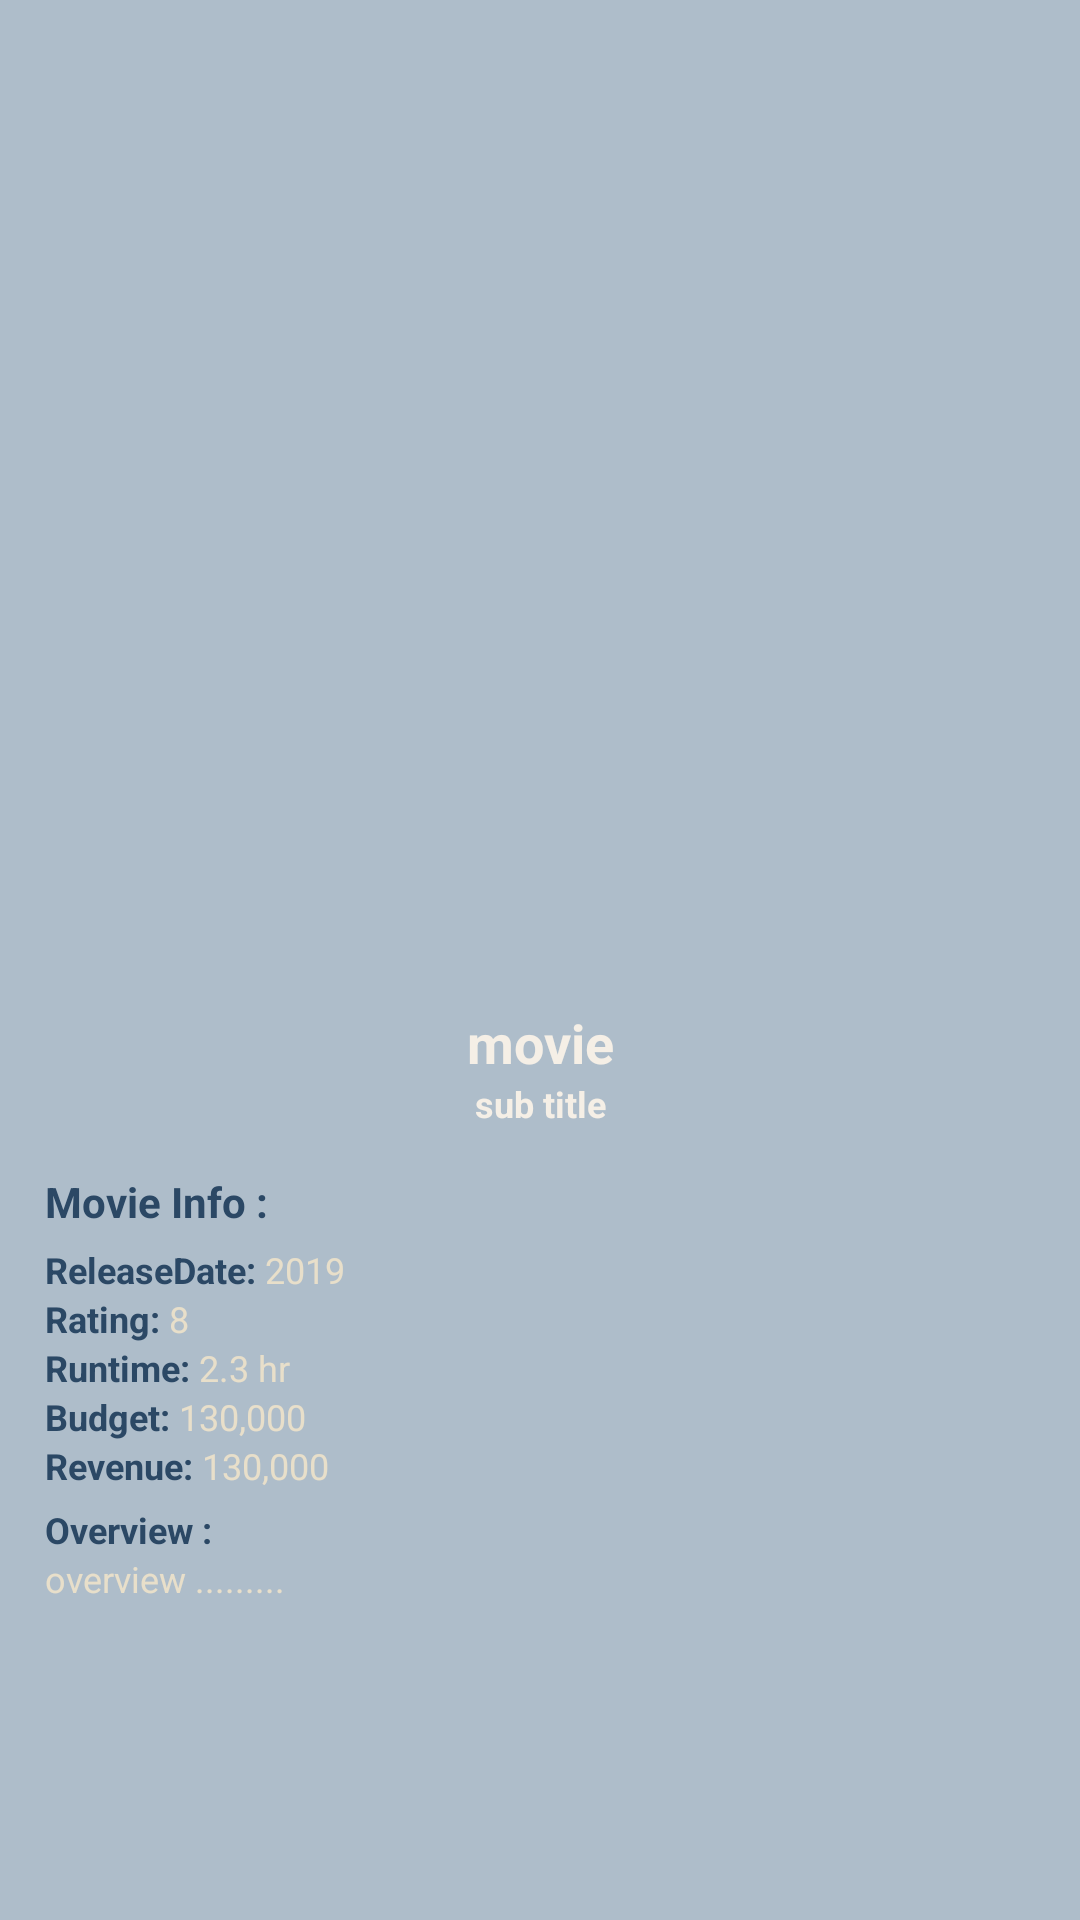

This screen was rendered from an Android layout file. Write that file and the resources it references.
<!-- AndroidManifest.xml: application theme Theme.TheMovieDbWithHilt -->
<!-- res/layout/fragment_movie_details.xml -->
<?xml version="1.0" encoding="utf-8"?>
<androidx.constraintlayout.widget.ConstraintLayout xmlns:android="http://schemas.android.com/apk/res/android"
    xmlns:tools="http://schemas.android.com/tools"
    android:layout_width="match_parent"
    android:layout_height="match_parent"
    xmlns:app="http://schemas.android.com/apk/res-auto"
    android:background="#AEBDCA"
    tools:context=".ui.MovieDetailsFragment">
    <androidx.constraintlayout.widget.ConstraintLayout
        android:id="@+id/imgLayout"
        android:layout_width="match_parent"
        android:layout_height="wrap_content"
        app:layout_constraintEnd_toEndOf="parent"
        app:layout_constraintStart_toStartOf="parent"
        app:layout_constraintTop_toTopOf="parent">

        <ImageView
            android:id="@+id/imgMovieBack"
            android:layout_width="match_parent"
            android:layout_height="350dp"
            android:alpha="0.1"
            android:scaleType="centerCrop"
            android:src="@drawable/poster_placeholder"
            app:layout_constraintBottom_toBottomOf="parent"
            app:layout_constraintEnd_toEndOf="parent"
            app:layout_constraintStart_toStartOf="parent"
            app:layout_constraintTop_toTopOf="parent" />

        <com.google.android.material.imageview.ShapeableImageView
            android:id="@+id/imgMovie"
            android:layout_width="200dp"
            android:layout_height="300dp"
            android:layout_gravity="center"
            android:layout_marginTop="20dp"
            android:scaleType="centerCrop"
            android:src="@drawable/poster_placeholder"
            app:layout_constraintBottom_toBottomOf="parent"
            app:layout_constraintEnd_toEndOf="parent"
            app:layout_constraintStart_toStartOf="parent"
            app:layout_constraintTop_toTopOf="parent"
            app:shapeAppearanceOverlay="@style/RoundedImageView" />
    </androidx.constraintlayout.widget.ConstraintLayout>


    <androidx.constraintlayout.widget.ConstraintLayout
        android:id="@+id/constraintLayout"
        android:layout_width="match_parent"
        android:layout_height="0dp"
        android:layout_marginTop="-30dp"
        android:background="@drawable/bg_details"
        android:padding="15dp"
        app:layout_constraintBottom_toBottomOf="parent"
        app:layout_constraintEnd_toEndOf="parent"
        app:layout_constraintStart_toStartOf="parent"
        app:layout_constraintTop_toBottomOf="@+id/imgLayout">

        <ScrollView
            android:id="@+id/scrollView2"
            android:layout_width="0dp"
            android:layout_height="match_parent"
            app:layout_constraintEnd_toEndOf="parent"
            app:layout_constraintStart_toStartOf="parent"
            app:layout_constraintTop_toTopOf="parent">

            <androidx.constraintlayout.widget.ConstraintLayout
                android:layout_width="match_parent"
                android:layout_height="match_parent">

                <TextView
                    android:id="@+id/tvMovieTitle"
                    android:layout_width="0dp"
                    android:layout_height="wrap_content"
                    android:text="movie"
                    android:textAlignment="center"
                    android:textColor="@color/txtColorTitle"
                    android:textSize="18sp"
                    android:textStyle="bold"
                    app:layout_constraintEnd_toEndOf="parent"
                    app:layout_constraintStart_toStartOf="parent"
                    app:layout_constraintTop_toTopOf="parent" />

                <TextView
                    android:id="@+id/tvMovieTagLine"
                    android:layout_width="0dp"
                    android:layout_height="wrap_content"
                    android:text="sub title"
                    android:textAlignment="center"
                    android:textColor="@color/txtColorTitle"
                    android:textSize="12sp"
                    android:textStyle="bold"
                    app:layout_constraintEnd_toEndOf="parent"
                    app:layout_constraintStart_toStartOf="parent"
                    app:layout_constraintTop_toBottomOf="@+id/tvMovieTitle" />

                <TextView
                    android:id="@+id/tvMovieInfo"
                    android:layout_width="wrap_content"
                    android:layout_height="wrap_content"
                    android:layout_marginTop="15dp"
                    android:text="Movie Info :"
                    android:textColor="@color/iconColor"
                    android:textSize="14sp"
                    android:textStyle="bold"
                    app:layout_constraintStart_toStartOf="parent"
                    app:layout_constraintTop_toBottomOf="@+id/tvMovieTagLine" />

                <TextView
                    android:id="@+id/tvMovieDateReleaseTitle"
                    android:layout_width="wrap_content"
                    android:layout_height="wrap_content"
                    android:layout_marginTop="5dp"
                    android:text="ReleaseDate: "
                    android:textColor="@color/iconColor"
                    android:textSize="12sp"
                    android:textStyle="bold"
                    app:layout_constraintStart_toStartOf="parent"
                    app:layout_constraintTop_toBottomOf="@+id/tvMovieInfo" />

                <TextView
                    android:id="@+id/tvMovieDateRelease"
                    android:layout_width="wrap_content"
                    android:layout_height="wrap_content"
                    android:text="2019"
                    android:textColor="@color/txtColorOne"
                    android:textSize="12sp"
                    app:layout_constraintBaseline_toBaselineOf="@+id/tvMovieDateReleaseTitle"
                    app:layout_constraintStart_toEndOf="@+id/tvMovieDateReleaseTitle" />

                <TextView
                    android:id="@+id/tvMovieRatingTitle"
                    android:layout_width="wrap_content"
                    android:layout_height="wrap_content"
                    android:text="Rating: "
                    android:textColor="@color/iconColor"
                    android:textSize="12sp"
                    android:textStyle="bold"
                    app:layout_constraintStart_toStartOf="parent"
                    app:layout_constraintTop_toBottomOf="@id/tvMovieDateReleaseTitle" />

                <TextView
                    android:id="@+id/tvMovieRating"
                    android:layout_width="wrap_content"
                    android:layout_height="wrap_content"
                    android:text="8"
                    android:textColor="@color/txtColorOne"
                    android:textSize="12sp"
                    app:layout_constraintBaseline_toBaselineOf="@+id/tvMovieRatingTitle"
                    app:layout_constraintStart_toEndOf="@+id/tvMovieRatingTitle" />

                <TextView
                    android:id="@+id/tvMovieRuntimeTitle"
                    android:layout_width="wrap_content"
                    android:layout_height="wrap_content"
                    android:text="Runtime: "
                    android:textColor="@color/iconColor"
                    android:textSize="12sp"
                    android:textStyle="bold"
                    app:layout_constraintStart_toStartOf="parent"
                    app:layout_constraintTop_toBottomOf="@id/tvMovieRatingTitle" />

                <TextView
                    android:id="@+id/tvMovieRuntime"
                    android:layout_width="wrap_content"
                    android:layout_height="wrap_content"
                    android:text="2.3 hr"
                    android:textColor="@color/txtColorOne"
                    android:textSize="12sp"
                    app:layout_constraintBaseline_toBaselineOf="@+id/tvMovieRuntimeTitle"
                    app:layout_constraintStart_toEndOf="@+id/tvMovieRuntimeTitle" />

                <TextView
                    android:id="@+id/tvMovieBudgetTitle"
                    android:layout_width="wrap_content"
                    android:layout_height="wrap_content"
                    android:text="Budget: "
                    android:textColor="@color/iconColor"
                    android:textSize="12sp"
                    android:textStyle="bold"
                    app:layout_constraintStart_toStartOf="parent"
                    app:layout_constraintTop_toBottomOf="@id/tvMovieRuntimeTitle" />

                <TextView
                    android:id="@+id/tvMovieBudget"
                    android:layout_width="wrap_content"
                    android:layout_height="wrap_content"
                    android:text="130,000"
                    android:textColor="@color/txtColorOne"
                    android:textSize="12sp"
                    app:layout_constraintBaseline_toBaselineOf="@+id/tvMovieBudgetTitle"
                    app:layout_constraintStart_toEndOf="@+id/tvMovieBudgetTitle" />

                <TextView
                    android:id="@+id/tvMovieRevenueTitle"
                    android:layout_width="wrap_content"
                    android:layout_height="wrap_content"
                    android:text="Revenue: "
                    android:textColor="@color/iconColor"
                    android:textSize="12sp"
                    android:textStyle="bold"
                    app:layout_constraintStart_toStartOf="parent"
                    app:layout_constraintTop_toBottomOf="@id/tvMovieBudgetTitle" />

                <TextView
                    android:id="@+id/tvMovieRevenue"
                    android:layout_width="wrap_content"
                    android:layout_height="wrap_content"
                    android:text="130,000"
                    android:textColor="@color/txtColorOne"
                    android:textSize="12sp"
                    app:layout_constraintBaseline_toBaselineOf="@+id/tvMovieRevenueTitle"
                    app:layout_constraintStart_toEndOf="@+id/tvMovieRevenueTitle" />

                <TextView
                    android:id="@+id/tvMovieOverviewTitle"
                    android:layout_width="wrap_content"
                    android:layout_height="wrap_content"
                    android:layout_marginTop="5dp"
                    android:text="Overview :"
                    android:textSize="12sp"
                    android:textStyle="bold"
                    app:layout_constraintStart_toStartOf="parent"
                    android:textColor="@color/iconColor"
                    app:layout_constraintTop_toBottomOf="@id/tvMovieRevenueTitle" />

                <TextView
                    android:id="@+id/tvMovieOverview"
                    android:layout_width="wrap_content"
                    android:layout_height="wrap_content"
                    android:text="overview ........."
                    android:textSize="12sp"
                    app:layout_constraintStart_toStartOf="parent"
                    app:layout_constraintTop_toBottomOf="@id/tvMovieOverviewTitle"
                    android:textColor="@color/txtColorOne" />

            </androidx.constraintlayout.widget.ConstraintLayout>
        </ScrollView>

    </androidx.constraintlayout.widget.ConstraintLayout>

    <ProgressBar
        android:id="@+id/prgBarMovies"
        android:layout_width="wrap_content"
        android:layout_height="wrap_content"
        android:layout_gravity="center"
        android:visibility="visible"
        app:layout_constraintBottom_toBottomOf="parent"
        app:layout_constraintEnd_toEndOf="parent"
        app:layout_constraintStart_toStartOf="parent"
        app:layout_constraintTop_toTopOf="parent" />

</androidx.constraintlayout.widget.ConstraintLayout>
<!-- resources referenced by this layout -->
<resources>
  <color name="iconColor">#2B4865</color>
  <color name="txtColorOne">#E8DFCA</color>
  <color name="txtColorTitle">#F5EFE6</color>
  <style name="RoundedImageView">
          <item name="cornerFamily">rounded</item>
          <item name="cornerSize">10dp</item>
      </style>
  <style name="Theme.TheMovieDbWithHilt" parent="Base.Theme.TheMovieDbWithHilt" />
  <style name="Base.Theme.TheMovieDbWithHilt" parent="Theme.Material3.DayNight.NoActionBar">
          
          
      </style>
</resources>
